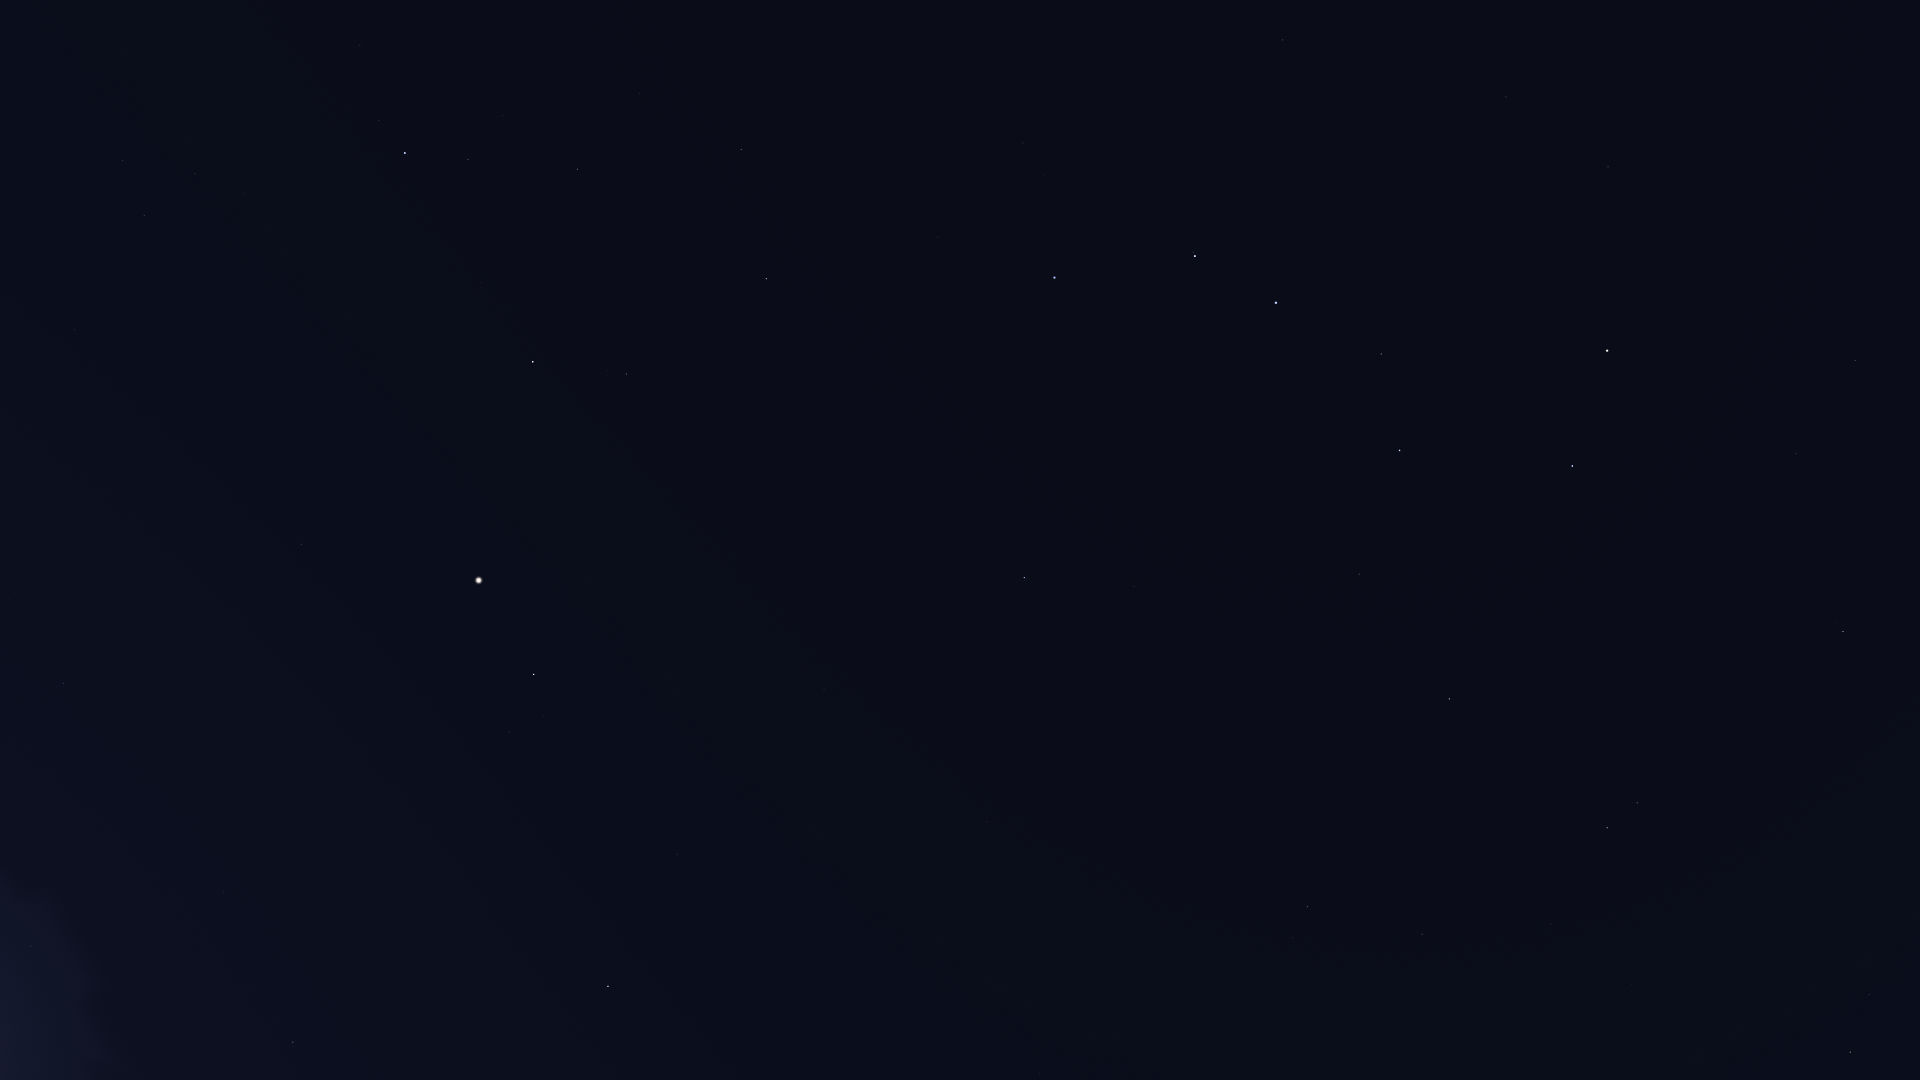

Source data for this figure (header and first rows):
Star_ID, Name, X, Y
45688, HIP 45688, 1869, 995
45860, HIP 45860, 1850, 1052
46471, Intercrus, 1848, 777
46952, HIP 46952, 1793, 993
47087, Illyrian, 1779, 1031
49593, HIP 49593, 1632, 985
50372, Tania Borealis, 1637, 803
50801, Tania Australis, 1607, 828
51233, HIP 51233, 1551, 924
53229, Praecipua, 1422, 934
53721, Chalawan, 1452, 797
53910, Merak, 1572, 466
54061, Dubhe, 1607, 351
54539, HIP 54539, 1449, 699
55219, Alula Borealis, 1308, 907
56211, Giausar, 1608, 167
57399, Taiyangshou, 1359, 574
57820, Aniara, 1449, 379
58001, Phecda, 1400, 450
59774, Megrez, 1381, 354
61177, Funi, 1571, 11
61281, HIP 61281, 1506, 97
61317, Chara, 1134, 587
62223, La Superba, 1154, 492
62423, Tianyi, 1441, 132
62956, Alioth, 1276, 303
63076, Taiyi, 1408, 144
63125, Cor Caroli, 1024, 578
63608, Vindemiatrix, 608, 986
64241, Diadem, 677, 854
64394, HIP 64394, 824, 690
65378, Mizar, 1195, 256
65477, Alcor, 1193, 252
66192, Liesma, 1155, 250
66249, Heze, 293, 1042
67301, Alkaid, 1055, 278
67459, HIP 67459, 509, 732
67927, Muphrid, 534, 675
68520, HIP 68520, 224, 892
68756, Thuban, 1283, 40
69673, Arcturus, 479, 580
69701, Syrma, 31, 946
69732, Xuange, 938, 237
70755, Elgafar, 53, 830
71053, HIP 71053, 626, 374
71075, Seginus, 766, 279
71795, HIP 71795, 301, 544
72105, Izar, 533, 362
72220, HIP 72220, 64, 684
72339, Mönch, 17, 709
72487, Merga, 873, 134
72845, Arcalís, 347, 433
73555, Nekkar, 741, 150
74961, Nikawiy, 736, 74
75411, Alkalurops, 640, 94
75695, Nusakan, 468, 160
76127, HIP 76127, 503, 116
76267, Alphecca, 405, 153
76952, HIP 76952, 379, 121
77450, Gudja, 195, 174
... 5 more rows
